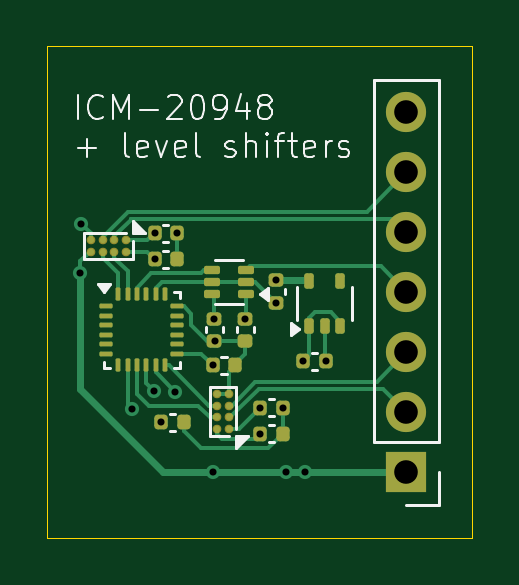
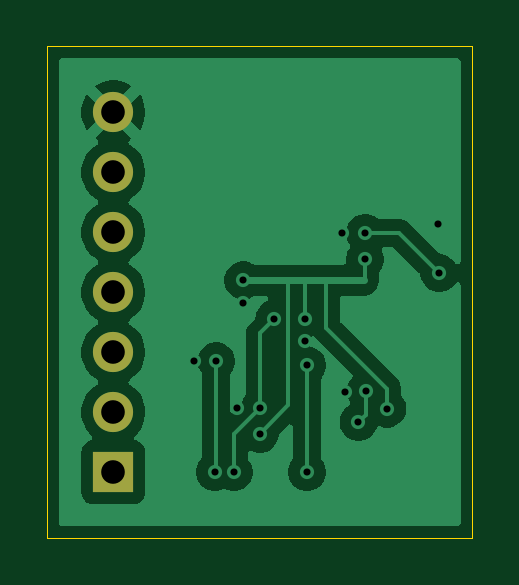
Circuit board: 11 layer files. Board 18.0 x 20.8 mm.
- bottom_copper: icm_20948_breakout-B_Cu.gbl (27183 bytes)
- bottom_mask: icm_20948_breakout-B_Mask.gbs (734 bytes)
- paste: icm_20948_breakout-B_Paste.gbp (497 bytes)
- bottom_silk: icm_20948_breakout-B_Silkscreen.gbo (498 bytes)
- outline: icm_20948_breakout-Edge_Cuts.gm1 (658 bytes)
- top_copper: icm_20948_breakout-F_Cu.gtl (10837 bytes)
- top_mask: icm_20948_breakout-F_Mask.gts (3898 bytes)
- paste: icm_20948_breakout-F_Paste.gtp (3670 bytes)
- top_silk: icm_20948_breakout-F_Silkscreen.gto (14421 bytes)
- drill: icm_20948_breakout-NPTH.drl (269 bytes)
- drill: icm_20948_breakout-PTH.drl (807 bytes)

=== bottom_copper: icm_20948_breakout-B_Cu.gbl (27183 bytes, source omitted) ===
=== bottom_mask: icm_20948_breakout-B_Mask.gbs ===
G04 #@! TF.GenerationSoftware,KiCad,Pcbnew,9.0.4*
G04 #@! TF.CreationDate,2025-09-29T17:09:58+02:00*
G04 #@! TF.ProjectId,icm_20948_breakout,69636d5f-3230-4393-9438-5f627265616b,rev?*
G04 #@! TF.SameCoordinates,Original*
G04 #@! TF.FileFunction,Soldermask,Bot*
G04 #@! TF.FilePolarity,Negative*
%FSLAX46Y46*%
G04 Gerber Fmt 4.6, Leading zero omitted, Abs format (unit mm)*
G04 Created by KiCad (PCBNEW 9.0.4) date 2025-09-29 17:09:58*
%MOMM*%
%LPD*%
G01*
G04 APERTURE LIST*
%ADD10R,1.700000X1.700000*%
%ADD11C,1.700000*%
G04 APERTURE END LIST*
D10*
X136200000Y-93520000D03*
D11*
X136200000Y-90980000D03*
X136200000Y-88440000D03*
X136200000Y-85900000D03*
X136200000Y-83360000D03*
X136200000Y-80820000D03*
X136200000Y-78280000D03*
M02*

=== paste: icm_20948_breakout-B_Paste.gbp ===
G04 #@! TF.GenerationSoftware,KiCad,Pcbnew,9.0.4*
G04 #@! TF.CreationDate,2025-09-29T17:09:58+02:00*
G04 #@! TF.ProjectId,icm_20948_breakout,69636d5f-3230-4393-9438-5f627265616b,rev?*
G04 #@! TF.SameCoordinates,Original*
G04 #@! TF.FileFunction,Paste,Bot*
G04 #@! TF.FilePolarity,Positive*
%FSLAX46Y46*%
G04 Gerber Fmt 4.6, Leading zero omitted, Abs format (unit mm)*
G04 Created by KiCad (PCBNEW 9.0.4) date 2025-09-29 17:09:58*
%MOMM*%
%LPD*%
G01*
G04 APERTURE LIST*
G04 APERTURE END LIST*
M02*

=== bottom_silk: icm_20948_breakout-B_Silkscreen.gbo ===
G04 #@! TF.GenerationSoftware,KiCad,Pcbnew,9.0.4*
G04 #@! TF.CreationDate,2025-09-29T17:09:58+02:00*
G04 #@! TF.ProjectId,icm_20948_breakout,69636d5f-3230-4393-9438-5f627265616b,rev?*
G04 #@! TF.SameCoordinates,Original*
G04 #@! TF.FileFunction,Legend,Bot*
G04 #@! TF.FilePolarity,Positive*
%FSLAX46Y46*%
G04 Gerber Fmt 4.6, Leading zero omitted, Abs format (unit mm)*
G04 Created by KiCad (PCBNEW 9.0.4) date 2025-09-29 17:09:58*
%MOMM*%
%LPD*%
G01*
G04 APERTURE LIST*
G04 APERTURE END LIST*
M02*

=== outline: icm_20948_breakout-Edge_Cuts.gm1 ===
G04 #@! TF.GenerationSoftware,KiCad,Pcbnew,9.0.4*
G04 #@! TF.CreationDate,2025-09-29T17:09:58+02:00*
G04 #@! TF.ProjectId,icm_20948_breakout,69636d5f-3230-4393-9438-5f627265616b,rev?*
G04 #@! TF.SameCoordinates,Original*
G04 #@! TF.FileFunction,Profile,NP*
%FSLAX46Y46*%
G04 Gerber Fmt 4.6, Leading zero omitted, Abs format (unit mm)*
G04 Created by KiCad (PCBNEW 9.0.4) date 2025-09-29 17:09:58*
%MOMM*%
%LPD*%
G01*
G04 APERTURE LIST*
G04 #@! TA.AperFunction,Profile*
%ADD10C,0.050000*%
G04 #@! TD*
G04 APERTURE END LIST*
D10*
X121000000Y-75500000D02*
X139000000Y-75500000D01*
X139000000Y-96300000D01*
X121000000Y-96300000D01*
X121000000Y-75500000D01*
M02*

=== top_copper: icm_20948_breakout-F_Cu.gtl (10837 bytes, source omitted) ===
=== top_mask: icm_20948_breakout-F_Mask.gts (3898 bytes, source withheld) ===
=== paste: icm_20948_breakout-F_Paste.gtp (3670 bytes, source withheld) ===
=== top_silk: icm_20948_breakout-F_Silkscreen.gto (14421 bytes, source omitted) ===
=== drill: icm_20948_breakout-NPTH.drl ===
M48
; DRILL file {KiCad 9.0.4} date 2025-09-29T17:11:03+0200
; FORMAT={-:-/ absolute / metric / decimal}
; #@! TF.CreationDate,2025-09-29T17:11:03+02:00
; #@! TF.GenerationSoftware,Kicad,Pcbnew,9.0.4
; #@! TF.FileFunction,NonPlated,1,2,NPTH
FMAT,2
METRIC
%
G90
G05
M30

=== drill: icm_20948_breakout-PTH.drl ===
M48
; DRILL file {KiCad 9.0.4} date 2025-09-29T17:11:03+0200
; FORMAT={-:-/ absolute / metric / decimal}
; #@! TF.CreationDate,2025-09-29T17:11:03+02:00
; #@! TF.GenerationSoftware,Kicad,Pcbnew,9.0.4
; #@! TF.FileFunction,Plated,1,2,PTH
FMAT,2
METRIC
; #@! TA.AperFunction,Plated,PTH,ViaDrill
T1C0.300
; #@! TA.AperFunction,Plated,PTH,ComponentDrill
T2C1.000
%
G90
G05
T1
X122.4Y-85.1
X122.44Y-83.0
X124.597Y-90.832
X125.517Y-90.083
X125.54Y-83.4
X125.54Y-84.5
X125.82Y-91.4
X126.411Y-90.11
X126.5Y-83.4
X128.0Y-89.0
X128.0Y-93.52
X128.078Y-87.02
X128.1Y-87.98
X129.379Y-87.02
X130.0Y-90.8
X130.0Y-91.9
X130.7Y-85.4
X130.7Y-86.36
X130.96Y-90.8
X131.1Y-93.52
X131.84Y-88.825
X131.9Y-93.52
X132.8Y-88.825
T2
X136.2Y-78.28
X136.2Y-80.82
X136.2Y-83.36
X136.2Y-85.9
X136.2Y-88.44
X136.2Y-90.98
X136.2Y-93.52
M30

